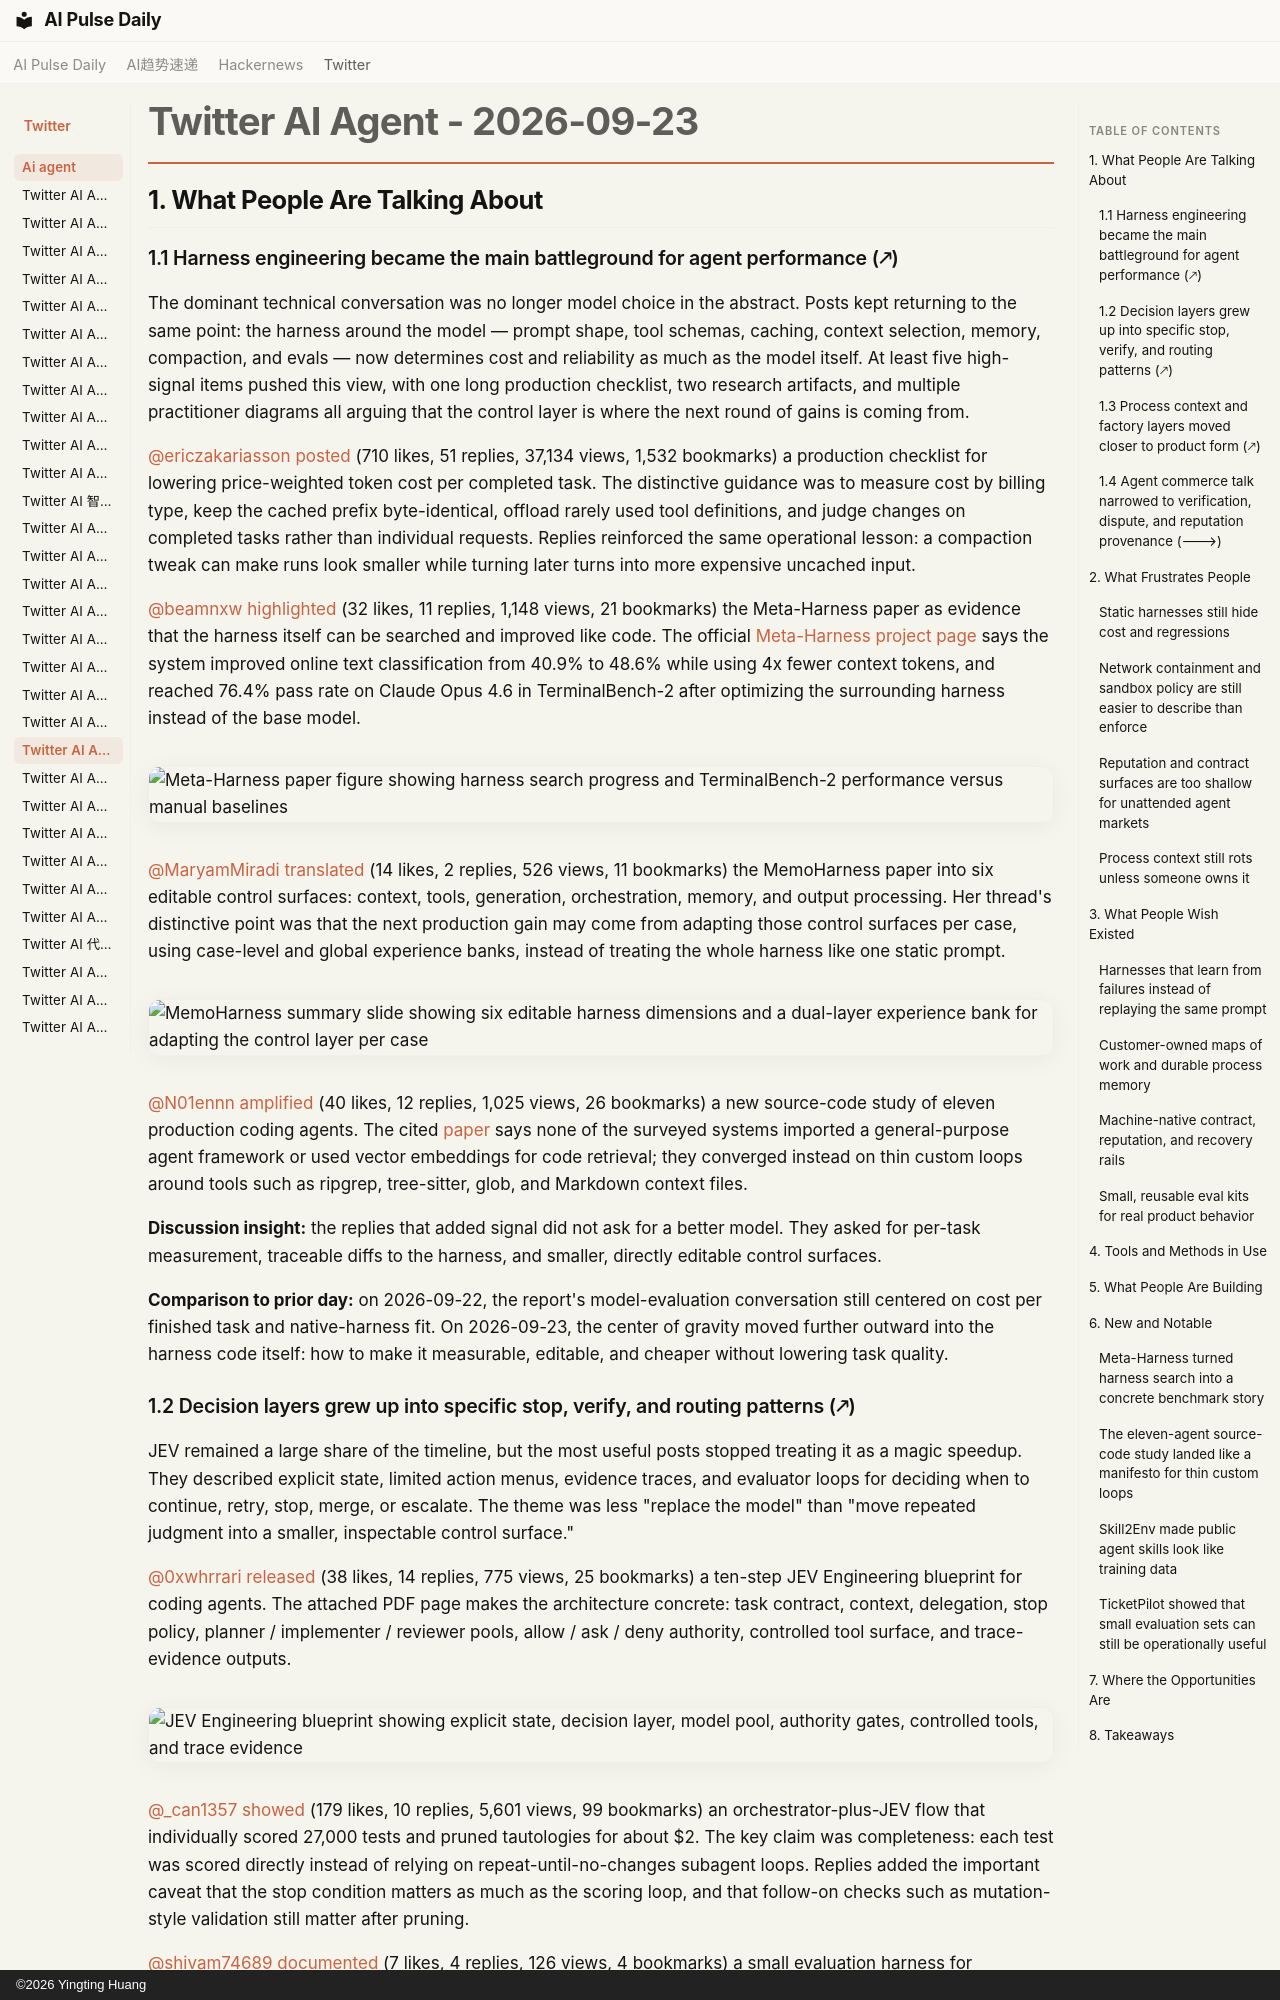

repository: vibewatch/vibewatch.github.io · page: twitter/ai-agent/2026-09-23/index.html · generator: mkdocs · copyright: ©2026 Yingting Huang

# Twitter AI Agent - 2026-09-23

## 1. What People Are Talking About

### 1.1 Harness engineering became the main battleground for agent performance (🡕)
The dominant technical conversation was no longer model choice in the abstract. Posts kept returning to the same point: the harness around the model — prompt shape, tool schemas, caching, context selection, memory, compaction, and evals — now determines cost and reliability as much as the model itself. At least five high-signal items pushed this view, with one long production checklist, two research artifacts, and multiple practitioner diagrams all arguing that the control layer is where the next round of gains is coming from.

[@ericzakariasson](https://x.com/ericzakariasson) [posted](https://x.com/ericzakariasson/status/2102853511637774551) (710 likes, 51 replies, 37,134 views, 1,532 bookmarks) a production checklist for lowering price-weighted token cost per completed task. The distinctive guidance was to measure cost by billing type, keep the cached prefix byte-identical, offload rarely used tool definitions, and judge changes on completed tasks rather than individual requests. Replies reinforced the same operational lesson: a compaction tweak can make runs look smaller while turning later turns into more expensive uncached input.

[@beamnxw](https://x.com/beamnxw) [highlighted](https://x.com/beamnxw/status/2102491043413262827) (32 likes, 11 replies, 1,148 views, 21 bookmarks) the Meta-Harness paper as evidence that the harness itself can be searched and improved like code. The official [Meta-Harness project page](https://yoonholee.com/meta-harness/) says the system improved online text classification from 40.9% to 48.6% while using 4x fewer context tokens, and reached 76.4% pass rate on Claude Opus 4.6 in TerminalBench-2 after optimizing the surrounding harness instead of the base model.

![Meta-Harness paper figure showing harness search progress and TerminalBench-2 performance versus manual baselines](https://pbs.twimg.com/media/HS2Mcm3WcAAnl9H.png)

[@MaryamMiradi](https://x.com/MaryamMiradi) [translated](https://x.com/MaryamMiradi/status/2102480998034235699) (14 likes, 2 replies, 526 views, 11 bookmarks) the MemoHarness paper into six editable control surfaces: context, tools, generation, orchestration, memory, and output processing. Her thread's distinctive point was that the next production gain may come from adapting those control surfaces per case, using case-level and global experience banks, instead of treating the whole harness like one static prompt.

![MemoHarness summary slide showing six editable harness dimensions and a dual-layer experience bank for adapting the control layer per case](https://pbs.twimg.com/media/HS2DPEQW4AAsjN6.jpg)

[@N01ennn](https://x.com/N01ennn) [amplified](https://x.com/N01ennn/status/2102840462482759710) (40 likes, 12 replies, 1,025 views, 26 bookmarks) a new source-code study of eleven production coding agents. The cited [paper](https://arxiv.org/abs/2609.00006) says none of the surveyed systems imported a general-purpose agent framework or used vector embeddings for code retrieval; they converged instead on thin custom loops around tools such as ripgrep, tree-sitter, glob, and Markdown context files.

**Discussion insight:** the replies that added signal did not ask for a better model. They asked for per-task measurement, traceable diffs to the harness, and smaller, directly editable control surfaces.

**Comparison to prior day:** on 2026-09-22, the report's model-evaluation conversation still centered on cost per finished task and native-harness fit. On 2026-09-23, the center of gravity moved further outward into the harness code itself: how to make it measurable, editable, and cheaper without lowering task quality.
